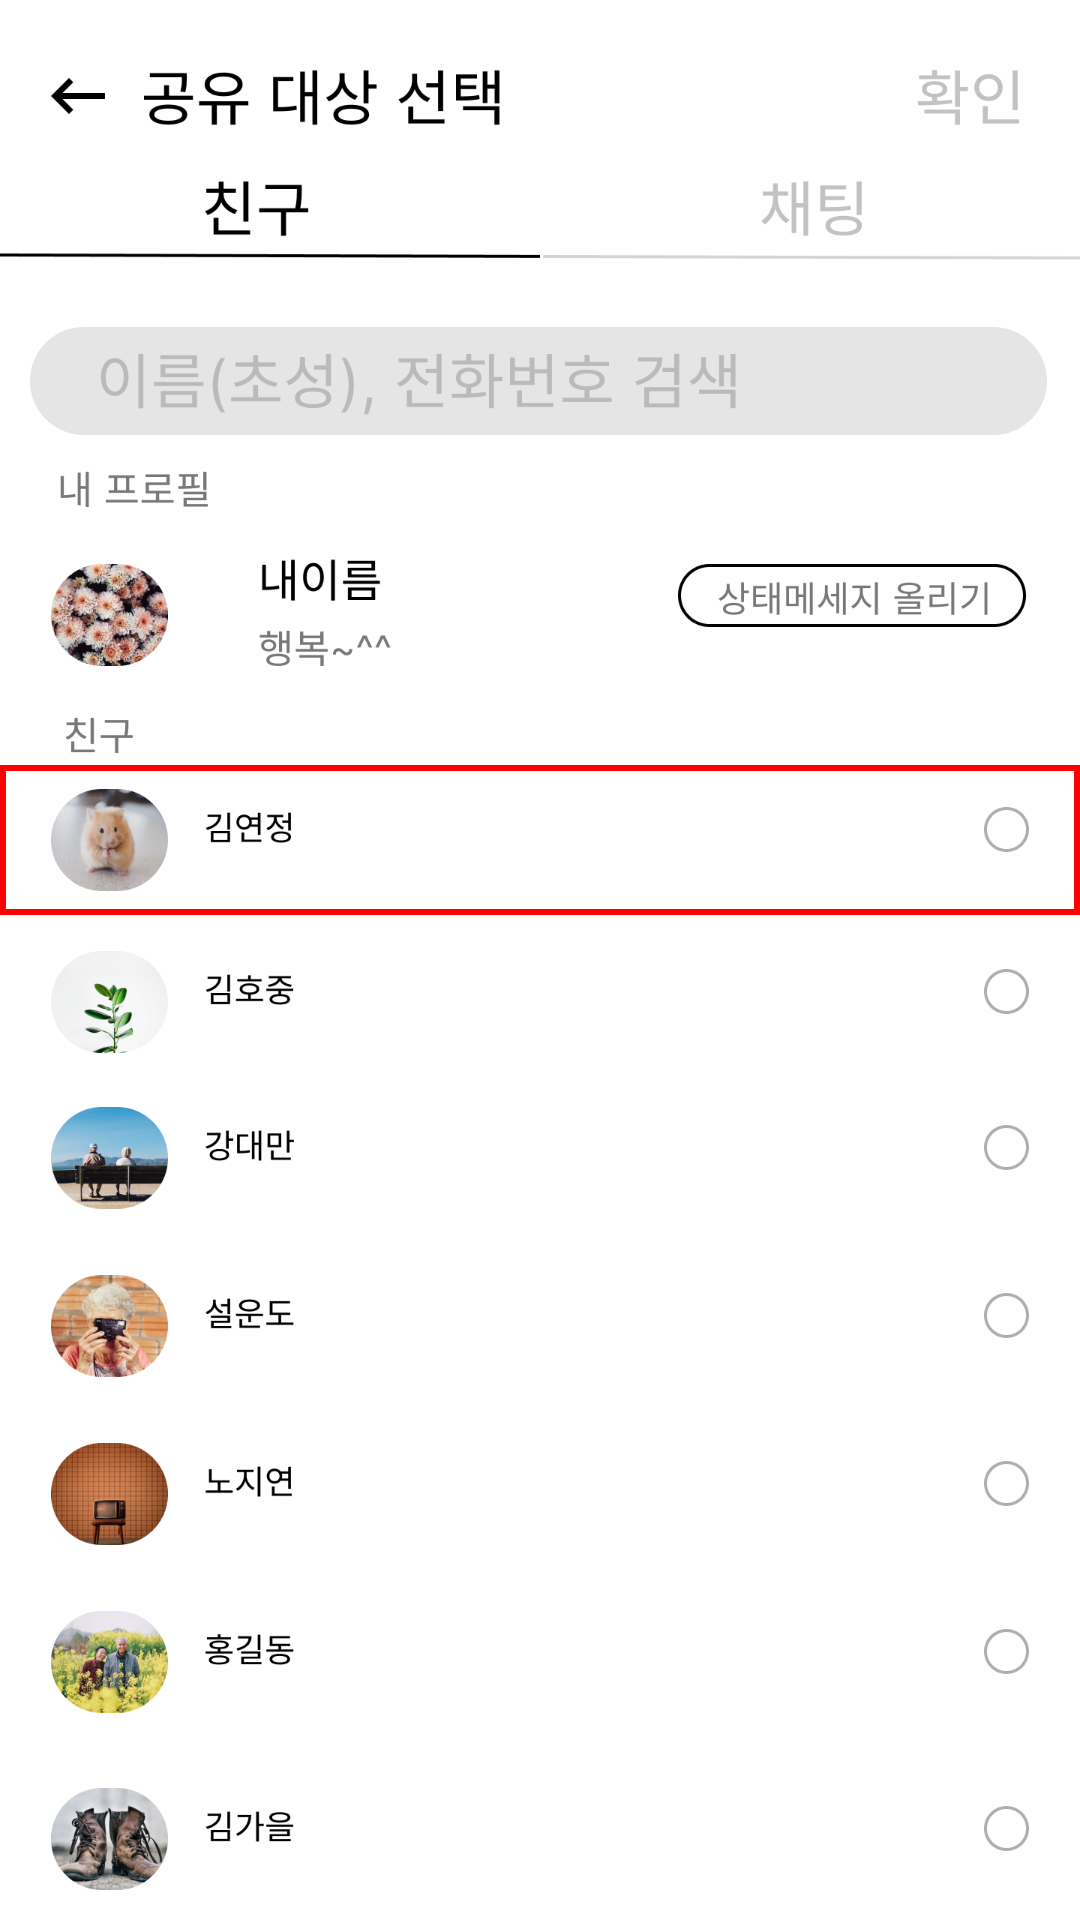

Android layout source for this screen:
<!-- AndroidManifest.xml: application theme Theme.SmartphoneHelper -->
<!-- res/layout/activity_youtube_kakao1.xml -->
<?xml version="1.0" encoding="utf-8"?>
<androidx.constraintlayout.widget.ConstraintLayout xmlns:android="http://schemas.android.com/apk/res/android"
    xmlns:app="http://schemas.android.com/apk/res-auto"
    xmlns:tools="http://schemas.android.com/tools"
    android:layout_width="match_parent"
    android:layout_height="match_parent"
    tools:context=".YoutubeKakao1Activity">

    <ImageView
        android:id="@+id/youtube_kakao1"
        android:layout_width="0dp"
        android:layout_height="0dp"
        app:layout_constraintBottom_toBottomOf="parent"
        app:layout_constraintEnd_toEndOf="parent"
        app:layout_constraintHorizontal_bias="0.0"
        app:layout_constraintStart_toStartOf="parent"
        app:layout_constraintTop_toTopOf="parent"
        app:layout_constraintVertical_bias="1.0"
        app:srcCompat="@drawable/youtube_kakao1" />

    <Button
        android:id="@+id/youtube_select"
        android:layout_width="0dp"
        android:layout_height="55dp"
        android:layout_marginBottom="388dp"
        app:layout_constraintBottom_toBottomOf="parent"
        app:layout_constraintEnd_toEndOf="parent"
        app:layout_constraintHorizontal_bias="0.0"
        app:layout_constraintStart_toStartOf="parent"
        android:background="@android:color/transparent" />

    <RelativeLayout
        android:id="@+id/popupContainer"
        android:layout_width="match_parent"
        android:layout_height="wrap_content"
        android:layout_alignParentTop="true"
        android:layout_marginTop="400dp"
        android:background="#80000000"
        android:padding="16dp"
        android:visibility="gone"
        app:layout_constraintTop_toTopOf="parent">

        <TextView
            android:id="@+id/messageTextView"
            android:layout_width="match_parent"
            android:layout_height="wrap_content"
            android:gravity="center"
            android:padding="1dp"
            android:textColor="#FFFFFF"
            android:textSize="25sp" />
    </RelativeLayout>

</androidx.constraintlayout.widget.ConstraintLayout>
<!-- resources referenced by this layout -->
<resources>
  <!-- drawable youtube_kakao1: png bitmap (drawable, 399578 bytes) -->
  <style name="Theme.SmartphoneHelper" parent="Theme.AppCompat.DayNight.DarkActionBar">
          
          <item name="colorPrimary">@color/purple_500</item>
          <item name="colorPrimaryVariant">@color/purple_700</item>
          <item name="colorOnPrimary">@color/white</item>
          
          <item name="colorSecondary">@color/teal_200</item>
          <item name="colorSecondaryVariant">@color/teal_700</item>
          <item name="colorOnSecondary">@color/black</item>
          
          <item name="android:statusBarColor" tools:targetApi="l">?attr/colorPrimaryVariant</item>
          
      </style>
  <color name="purple_500">#FF6200EE</color>
  <color name="purple_700">#FF3700B3</color>
  <color name="white">#FFFFFFFF</color>
  <color name="teal_200">#FF03DAC5</color>
  <color name="teal_700">#FF018786</color>
  <color name="black">#FF000000</color>
</resources>
